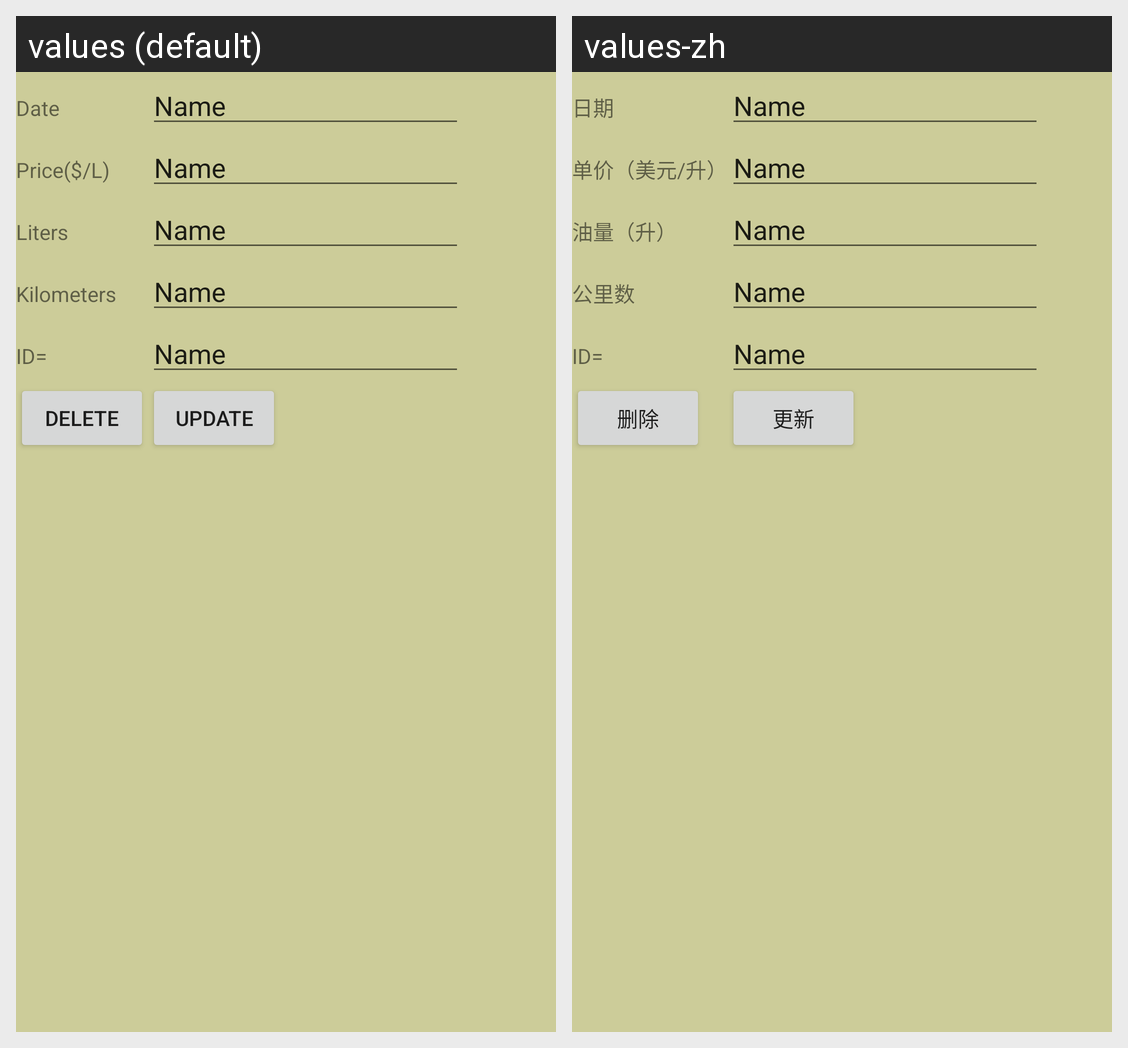

Here is an Android app screen in its default locale and in the app's own translations. Write out the translated-string differences for the strings that appear on this screen.
Android screen res/layout/fragment_auto_hist.xml rendered under 2 locales, left to right: values (default), values-zh. Device: Nexus 5 (rendered at 1080×1920; each locale shown at half size, 540×960, under a caption strip naming it); theme Theme.AppCompat.Light.NoActionBar.
Strings drawn on this screen, with the default value and each locale's value (text and hints the layout hard-codes, and strings that could not be matched under every locale, appear in the picture but are not listed):

auto_textViewDate
  values: Date
  values-zh: 日期

auto_price
  values: Price($/L)
  values-zh: 单价（美元/升）

auto_liters
  values: Liters
  values-zh: 油量（升）

auto_kilo
  values: Kilometers
  values-zh: 公里数

auto_btDelete
  values: Delete
  values-zh: 删除

auto_btUpdate
  values: Update
  values-zh: 更新
